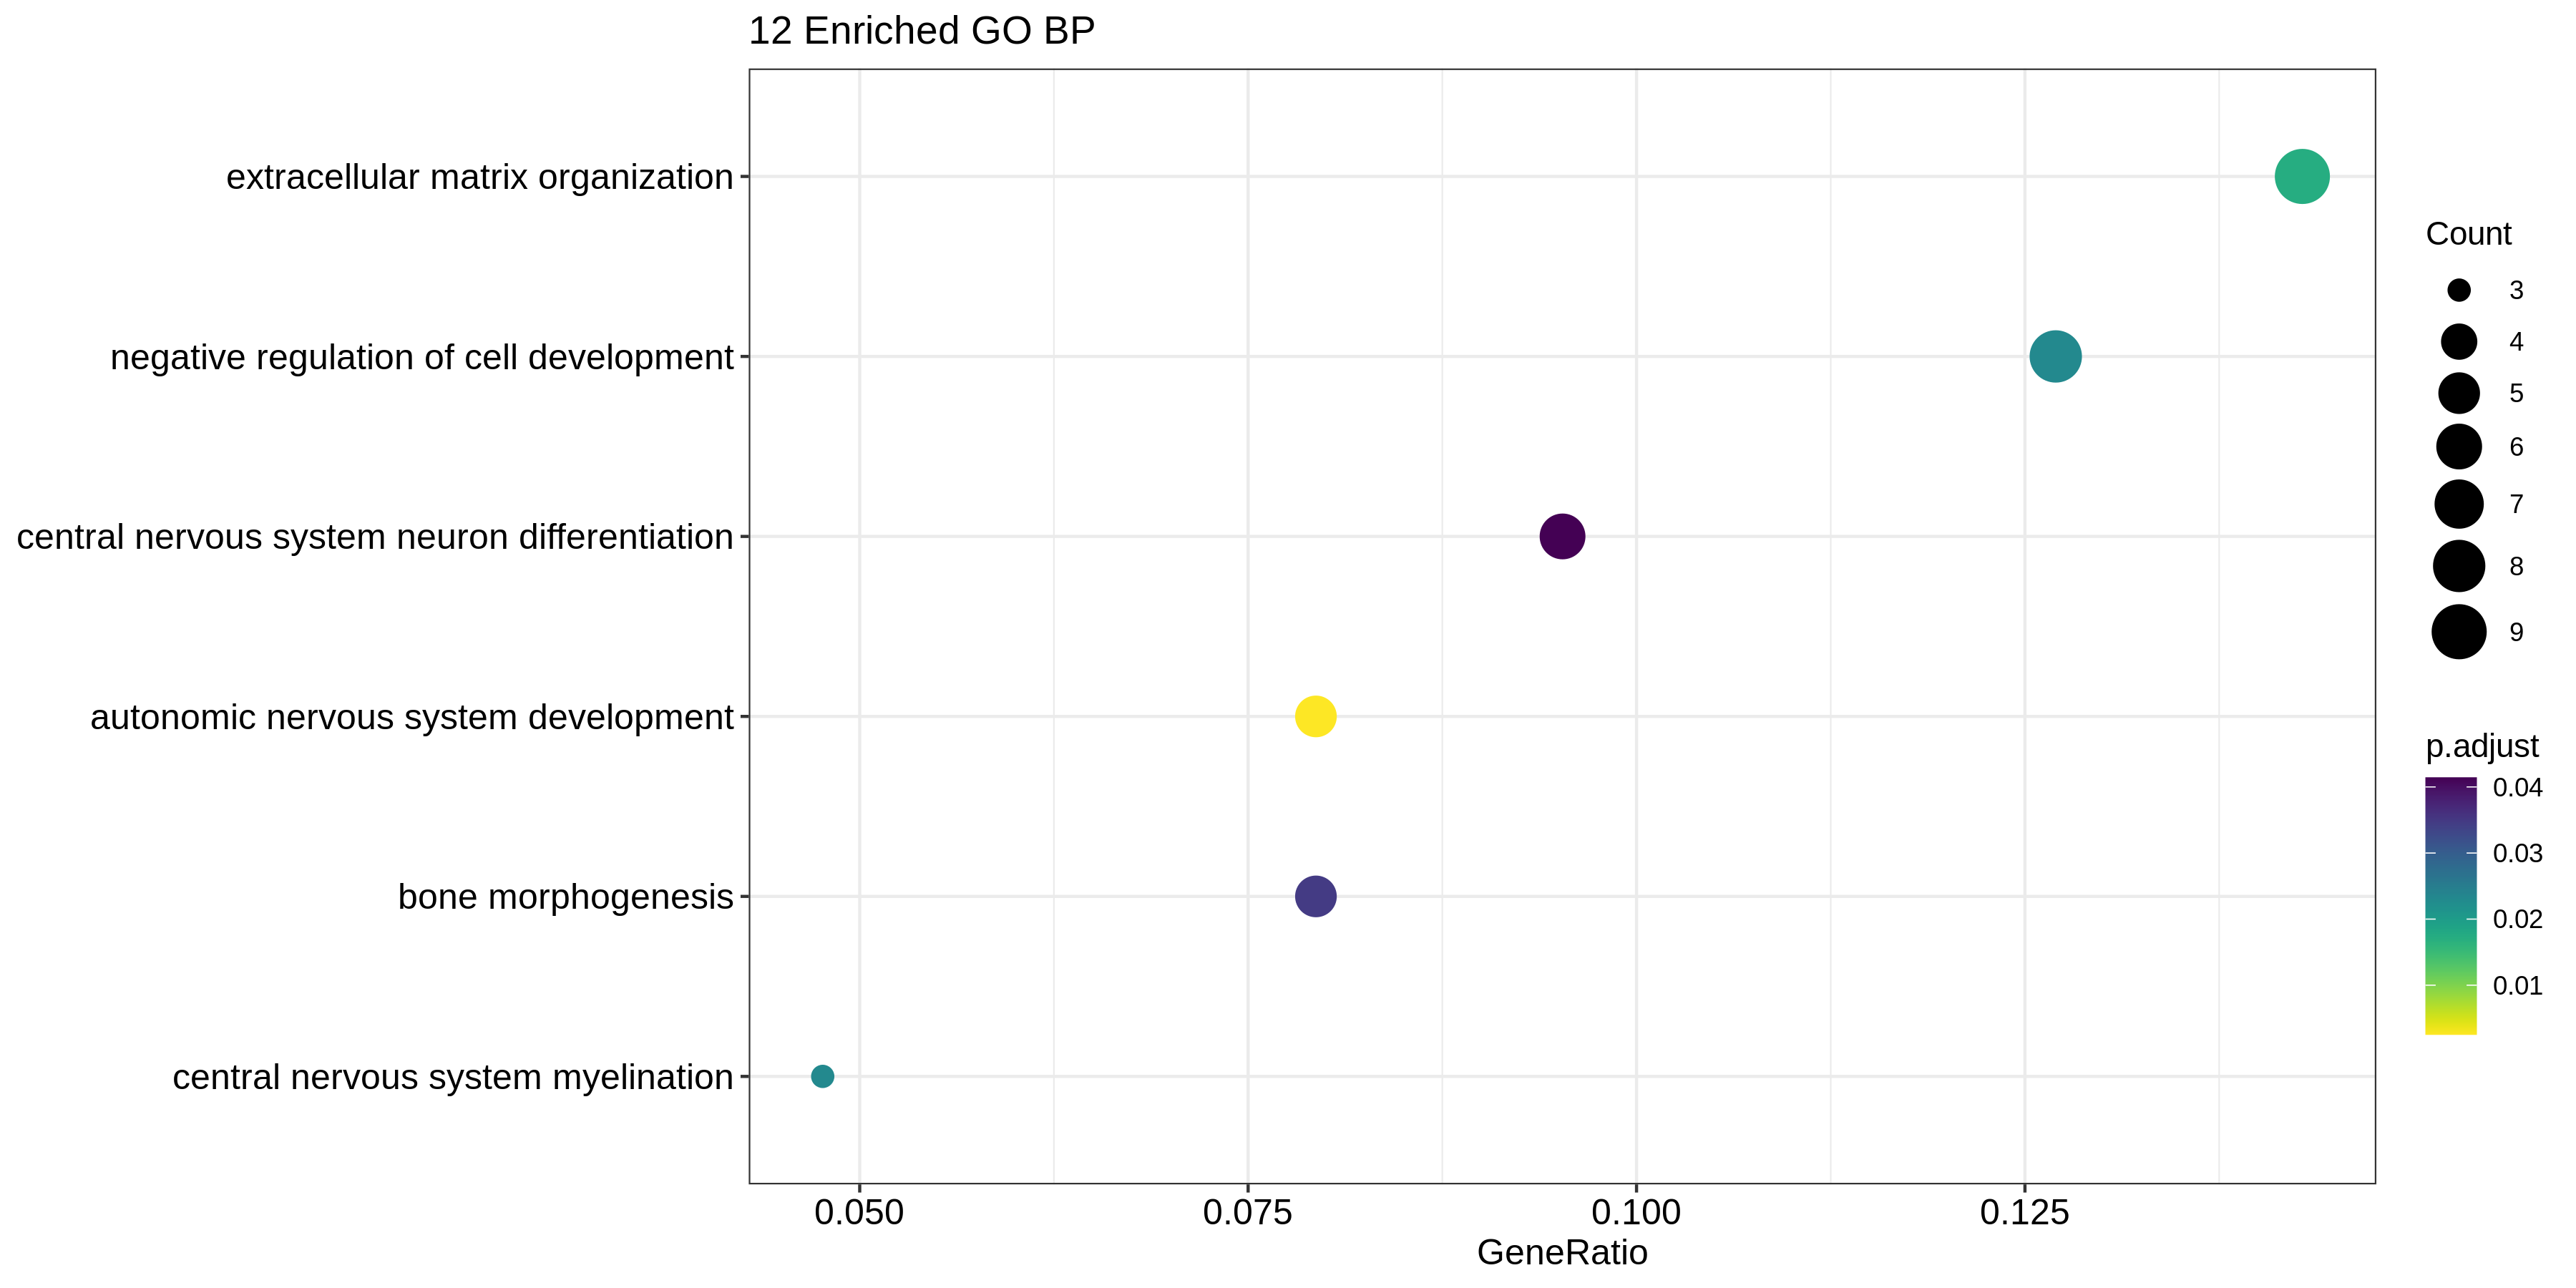

Values plotted in this chart, from the file beside it:
, ID, Description, GeneRatio, BgRatio, pvalue, p.adjust, qvalue, geneID, Count
GO:0048483, GO:0048483, autonomic nervous system development, 5/63, 37/11564, 1.55630238825255e-06, 0.002543, 0.002321, SOX8/PLXNA4/SOX10/TFAP2A/TFAP2B, 5
GO:0030198, GO:0030198, extracellular matrix organization, 9/63, 284/11564, 2.11908763868915e-05, 0.01731, 0.0158, ITGB3/MATN4/NOXO1/COL9A3/CSGALNACT1/COL9…, 9
GO:0022010, GO:0022010, central nervous system myelination, 3/63, 16/11564, 8.20437166279191e-05, 0.02306, 0.02105, PLP1/CNTN2/SOX10, 3
GO:0010721, GO:0010721, negative regulation of cell development, 8/63, 269/11564, 9.880375338667e-05, 0.02306, 0.02105, CNTN2/DRAXIN/SOX8/GAL/RTN4R/CAV3/SOX10/P…, 8
GO:0060349, GO:0060349, bone morphogenesis, 5/63, 98/11564, 0.0001879, 0.0347, 0.03167, MATN4/DLX5/CSGALNACT1/TFAP2A/MATN1, 5
GO:0021953, GO:0021953, central nervous system neuron differenti…, 6/63, 168/11564, 0.0002945, 0.0414, 0.03779, CNTN2/DRAXIN/LMO4/PLXNA4/DLX5/PAX7, 6
